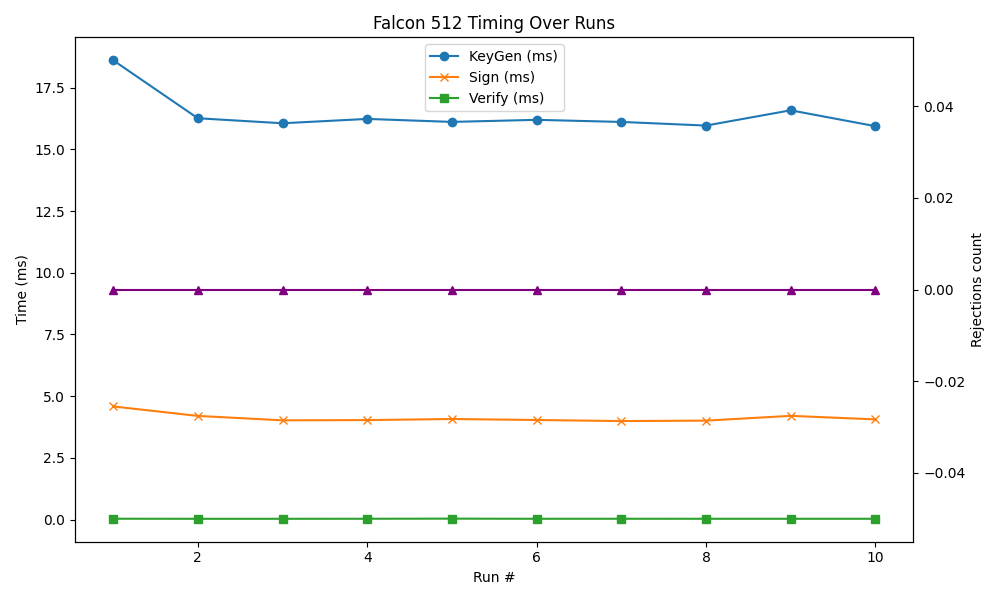

Source data for this figure (header and first rows):
timestamp, mode, keygen, sign, verify, rejections
2025-06-03 23:49:23, 512, 18.61, 4.586, 0.038, 0.0000
2025-06-03 23:49:24, 512, 16.26, 4.202, 0.035, 0.0000
2025-06-03 23:49:25, 512, 16.06, 4.023, 0.035, 0.0000
2025-06-03 23:49:26, 512, 16.23, 4.033, 0.037, 0.0000
2025-06-03 23:49:27, 512, 16.11, 4.077, 0.041, 0.0000
2025-06-03 23:49:28, 512, 16.2, 4.037, 0.036, 0.0000
2025-06-03 23:49:29, 512, 16.11, 3.993, 0.037, 0.0000
2025-06-03 23:49:30, 512, 15.96, 4.011, 0.036, 0.0000
2025-06-03 23:49:31, 512, 16.58, 4.205, 0.036, 0.0000
2025-06-03 23:49:32, 512, 15.94, 4.061, 0.036, 0.0000
